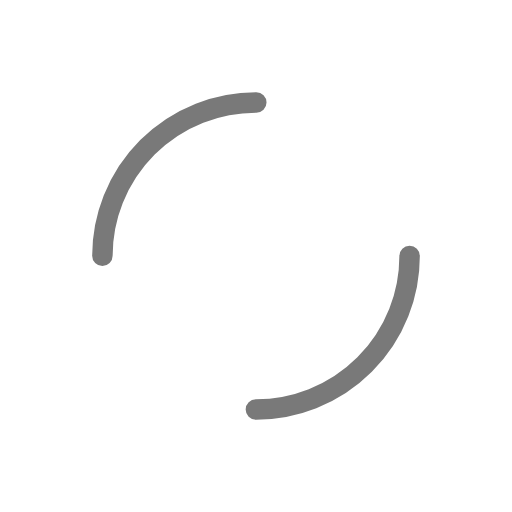
t = 0.00 s
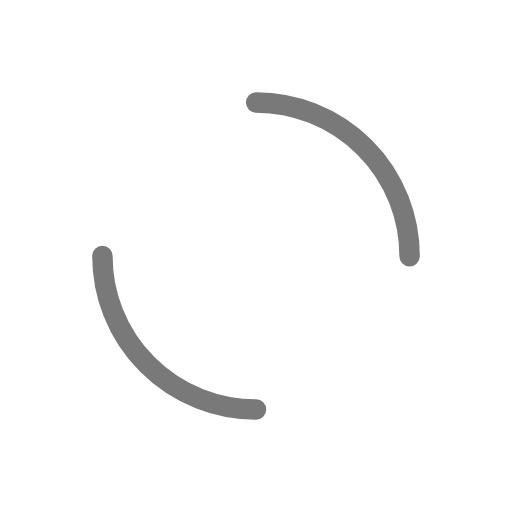
t = 0.58 s
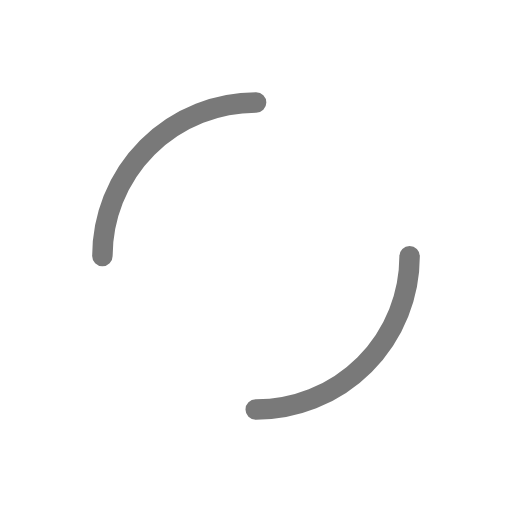
t = 1.15 s
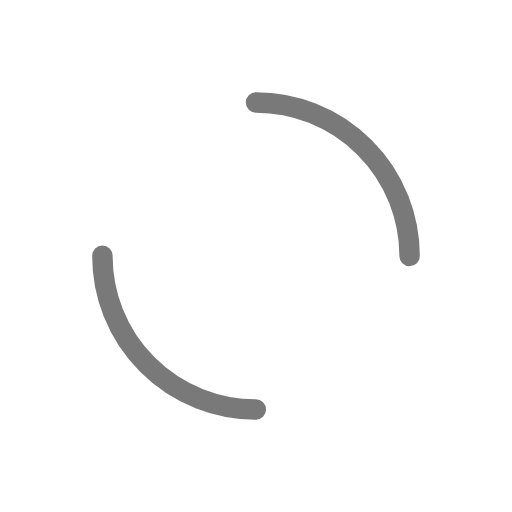
t = 1.73 s

The animated SVG that drew these frames (rendered in a browser with its animation timeline set to each time). Animation: 1 SMIL element (animateTransform=1); one cycle of 2.30 s, repeats indefinitely.

<svg width="200px"  height="200px"  xmlns="http://www.w3.org/2000/svg" viewBox="0 0 100 100" preserveAspectRatio="xMidYMid" class="lds-dual-ring" style="">
    <circle cx="50" cy="50" ng-attr-r="{{config.radius}}" ng-attr-stroke-width="{{config.width}}" ng-attr-stroke="{{config.stroke}}" ng-attr-stroke-dasharray="{{config.dasharray}}" fill="none" stroke-linecap="round" r="30" stroke-width="4" stroke="#797979" stroke-dasharray="47.12388980384689 47.12388980384689" transform="rotate(139.304 50 50)">
      <animateTransform attributeName="transform" type="rotate" calcMode="linear" values="0 50 50;360 50 50" keyTimes="0;1" dur="2.3s" begin="0s" repeatCount="indefinite"></animateTransform>
    </circle>
  </svg>
